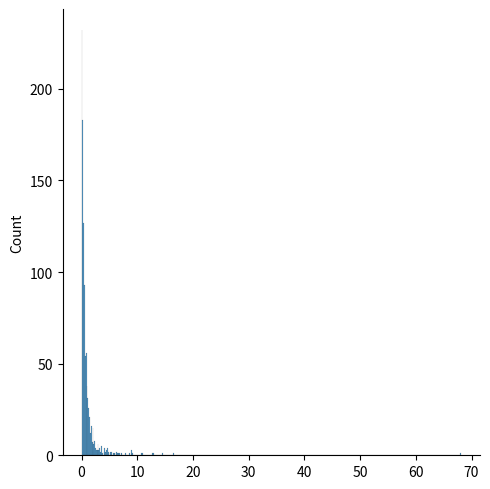

Write the Python code that produced this figure.
# Pareto Distribution
# 
# A distribution following Pareto's law i.e. 80-20 distibution (20% factors cause 80% outcome).
# It has two parameter
# a = shape  parameter 
# size The shape of the returned array

from numpy import random

x = random.pareto(a =2, size=(2, 3))
print(x)

# Visuaization of Pareto Distribution
from numpy import random
import matplotlib.pyplot as plt 
import seaborn as sns 

sns.displot(random.pareto(a=2, size=1000))
plt.show()
